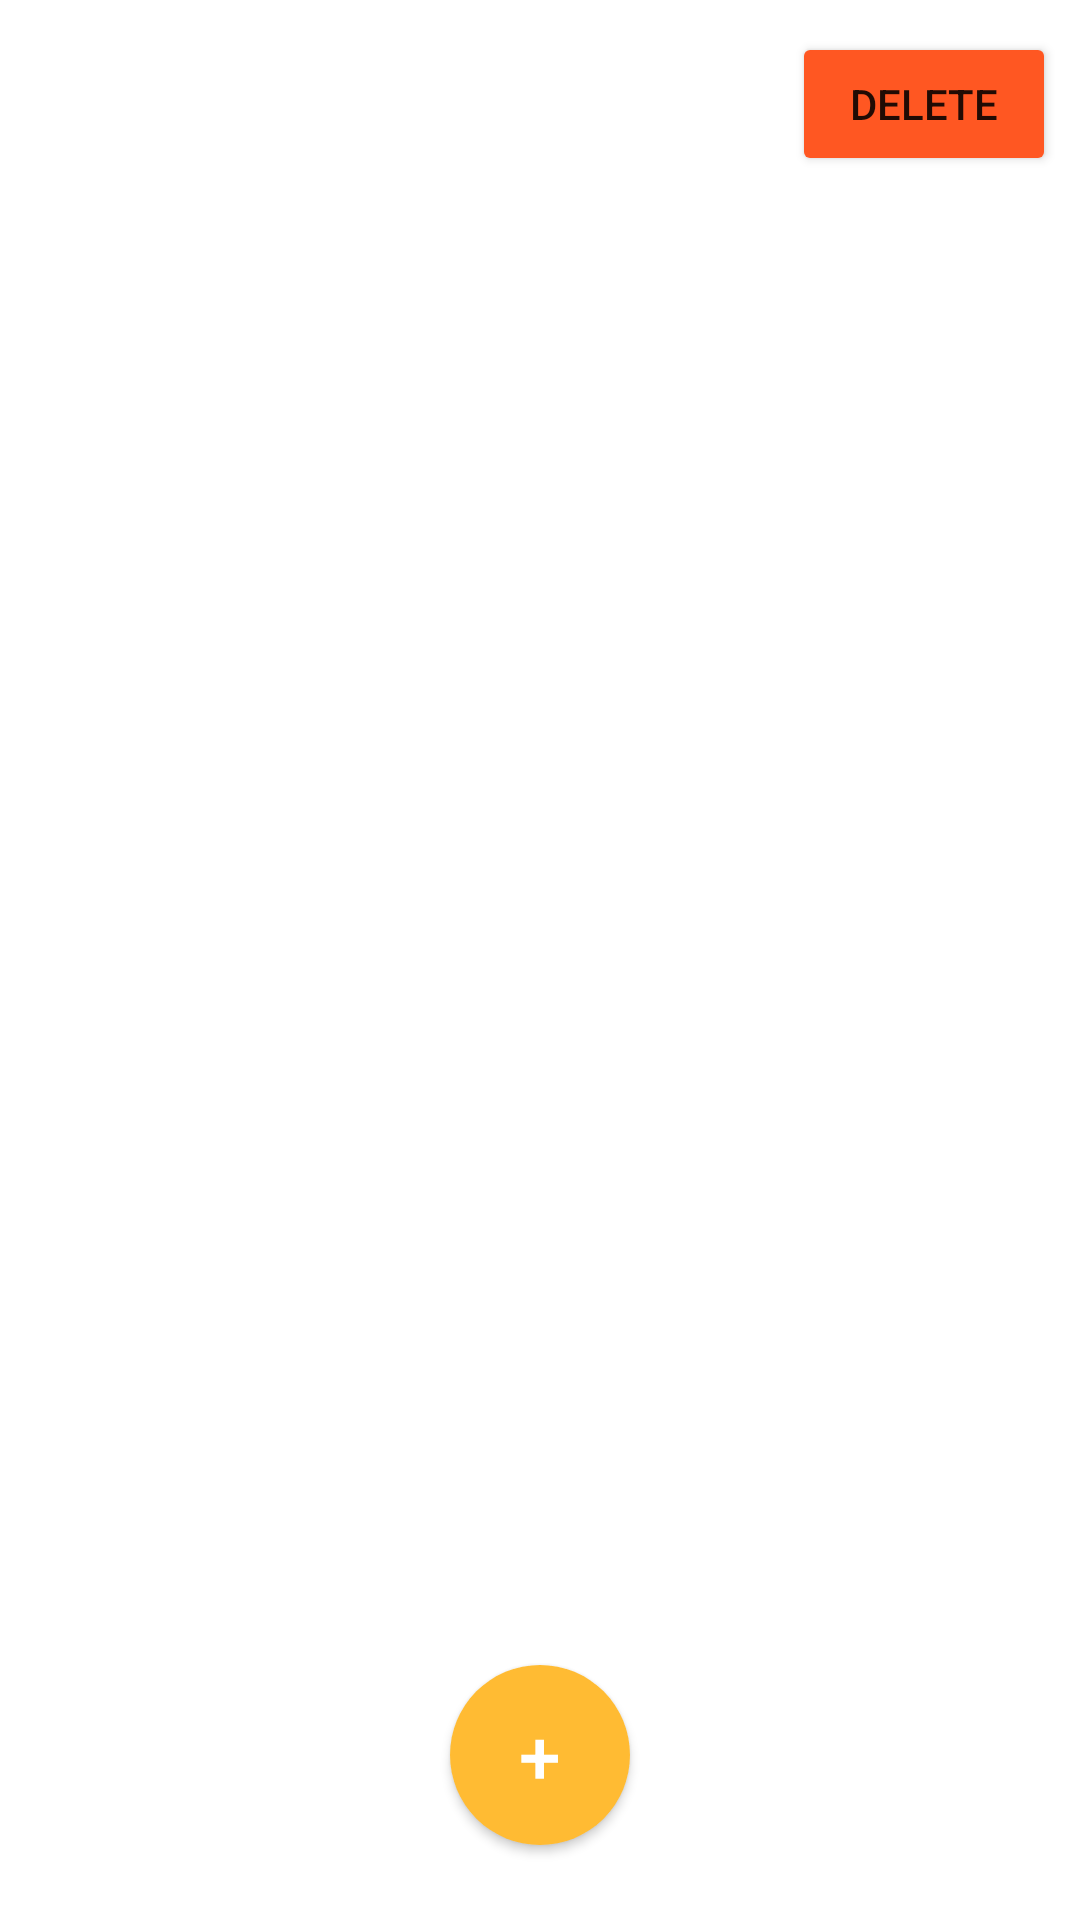

Write the Android layout XML for this screen, with the resource values it uses.
<!-- AndroidManifest.xml: application theme Theme.mytheme -->
<!-- res/layout/activity_main.xml -->
<?xml version="1.0" encoding="utf-8"?>
<LinearLayout xmlns:android="http://schemas.android.com/apk/res/android"
    xmlns:tools="http://schemas.android.com/tools"
    android:layout_width="match_parent"
    android:background="@drawable/mainbackground"
    android:layout_height="match_parent"
    android:orientation="vertical"
    tools:context=".MainActivity">
    <LinearLayout
        android:layout_width="match_parent"
        android:layout_height="wrap_content"
        android:layout_margin="8dp"
        android:gravity="center"
        android:orientation="horizontal">


        <TextView
            android:layout_width="272dp"
            android:layout_height="wrap_content"
            android:layout_weight="1"
            android:fontFamily="sans-serif"
            android:text="Daily Tasks"

            android:textColor="@color/white"
            android:textSize="40sp" />


        <Button
            android:id="@+id/deleteAll"
            android:layout_width="wrap_content"
            android:layout_height="wrap_content"
            android:backgroundTint="#FF5722"
            android:text="Delete" />
    </LinearLayout>

    <FrameLayout
        android:layout_width="match_parent"
        android:layout_height="match_parent">

        <androidx.recyclerview.widget.RecyclerView

            android:id="@+id/recycler_view"
            android:layout_width="match_parent"
            android:layout_height="match_parent"
            android:background="@drawable/mainbackground"
            tools:listitem="@layout/view" />
        <TextView
            android:id="@+id/empty_view"
            android:layout_width="match_parent"
            android:layout_height="match_parent"
            android:gravity="center"
            android:visibility="gone"
            android:text="No Tasks Active" />

        <Button
            android:id="@+id/add"
            android:layout_width="60dp"
            android:layout_height="60dp"
            android:layout_gravity="center|bottom"
            android:layout_marginBottom="25dp"
            android:background="@drawable/circular_button"
            android:text="+"
            android:textColor="@color/white"
            android:textSize="25sp" />
    </FrameLayout>
</LinearLayout>
<!-- res/layout/view.xml (included above) -->
<?xml version="1.0" encoding="utf-8"?>
<LinearLayout xmlns:android="http://schemas.android.com/apk/res/android"
    android:layout_width="match_parent"
    android:layout_height="wrap_content"
    android:padding="7dp"
    xmlns:app="http://schemas.android.com/apk/res-auto">
    <androidx.cardview.widget.CardView
        android:layout_width="match_parent"
        android:layout_height="wrap_content"
        android:elevation="3dp"
        android:backgroundTint="@color/black"
        app:cardCornerRadius="10dp">

        <LinearLayout
            android:id="@+id/mylayout"
            android:layout_width="match_parent"
            android:layout_height="match_parent"
            android:background="@color/cardview_dark_background"
            android:orientation="vertical"
            android:padding="10dp">

            <TextView
                android:id="@+id/title"
                android:layout_width="match_parent"
                android:layout_height="wrap_content"
                android:fontFamily="sans-serif"
                android:text="your task will go here"
                android:textColor="@color/white"
                android:textSize="24sp"
                android:textStyle="bold" />

            <TextView
                android:id="@+id/description"
                android:layout_width="match_parent"
                android:layout_height="wrap_content"
                android:fontFamily="sans-serif"
                android:text="your description will go here"
                android:textColor="@color/white"
                android:textSize="24sp"
                android:textStyle="bold" />

            <TextView
                android:id="@+id/priority"
                android:layout_width="wrap_content"
                android:layout_height="wrap_content"
                android:layout_marginTop="5dp"
                android:fontFamily="sans-serif"
                android:text="Priority - High"
                android:textColor="@color/white"
                android:textSize="15sp" />


        </LinearLayout>
    </androidx.cardview.widget.CardView>
</LinearLayout>
<!-- resources referenced by this layout -->
<resources>
  <!-- drawable circular_button (drawable) -->
  <?xml version="1.0" encoding="utf-8"?>
  <ripple xmlns:android="http://schemas.android.com/apk/res/android"
      android:color="@color/black">
      <item>
          <shape android:shape="oval">
              <solid android:color="@android:color/holo_orange_light" />
          </shape>
      </item>
  </ripple>
  <style name="Theme.mytheme" parent="Theme.MaterialComponents.Light.NoActionBar">
          
          <item name="colorPrimary">@color/purple_500</item>
          <item name="colorPrimaryVariant">@color/purple_700</item>
          <item name="colorOnPrimary">@color/white</item>
          
          <item name="colorSecondary">@color/teal_200</item>
          <item name="colorSecondaryVariant">@color/teal_700</item>
          <item name="colorOnSecondary">@color/black</item>
          
          <item name="android:statusBarColor" tools:targetApi="l">@color/black</item>
          
  
      </style>
  <!-- not gathered from this repository: default colours our renderer supplied (Android Studio template values) -->
  <color name="purple_500">#FF6200EE</color>
  <color name="purple_700">#FF3700B3</color>
  <color name="teal_200">#FF03DAC5</color>
  <color name="teal_700">#FF018786</color>
  <color name="black">#FF000000</color>
  <color name="white">#FFFFFFFF</color>
</resources>
